Image classification data set "dataset sensor" (larswarnken/sensor_projekt on GitHub). Class labels (4): gummi, metal, plastik, stift.

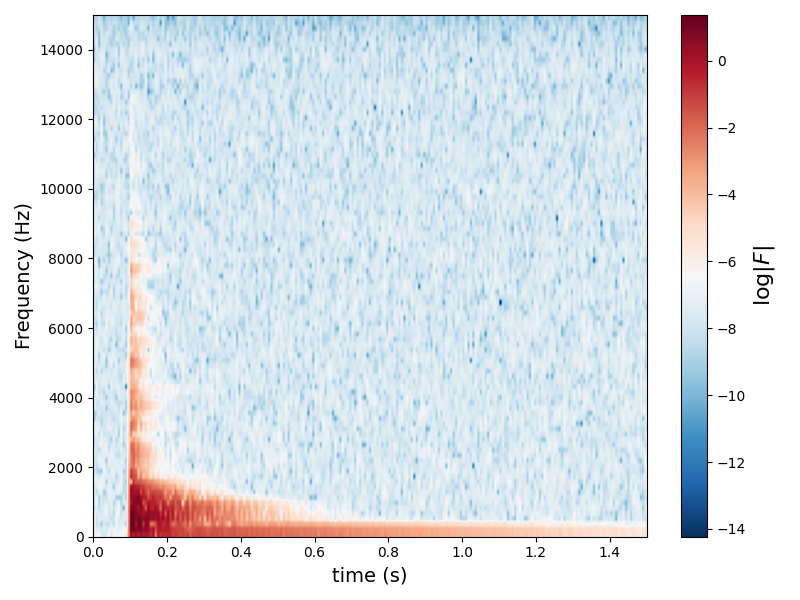
Label: plastik

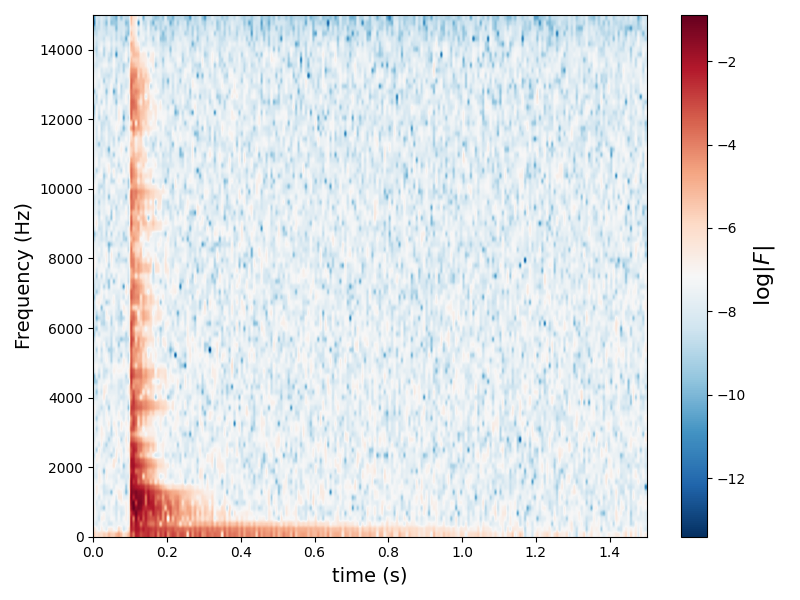
Label: stift

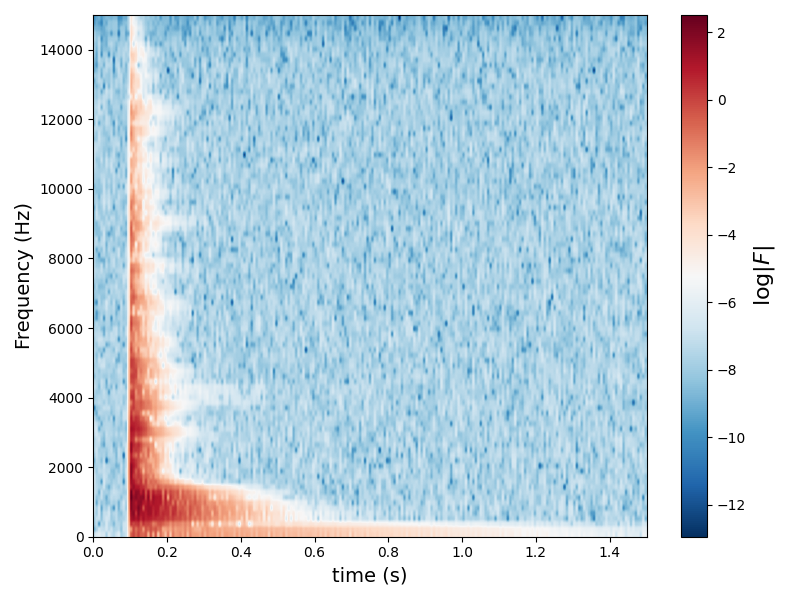
Label: metal

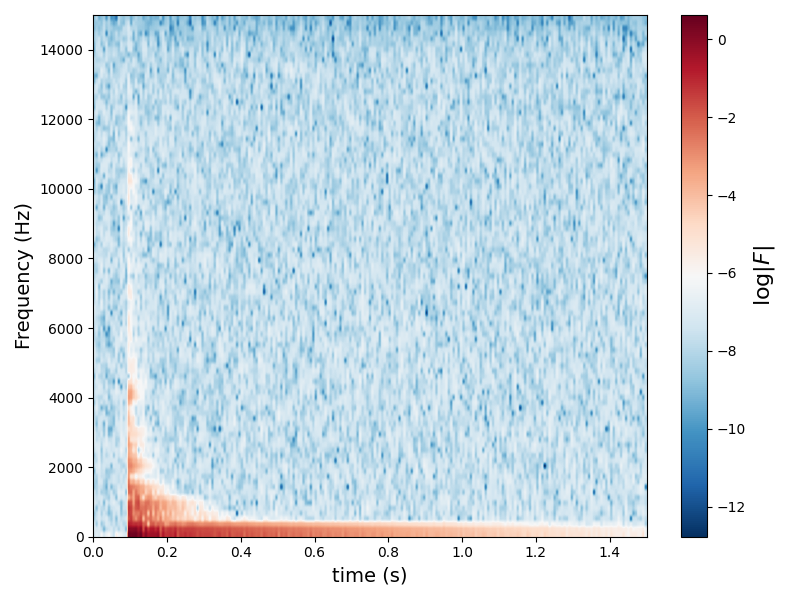
Label: gummi

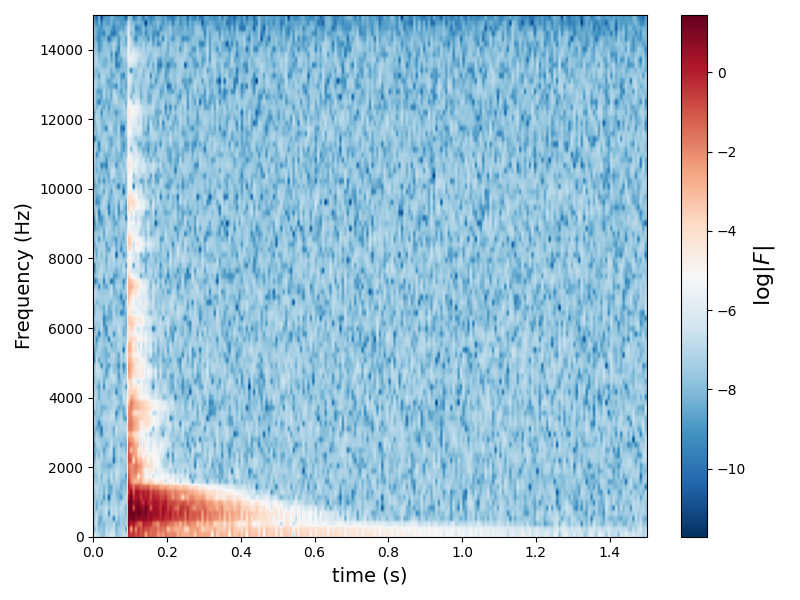
Label: plastik

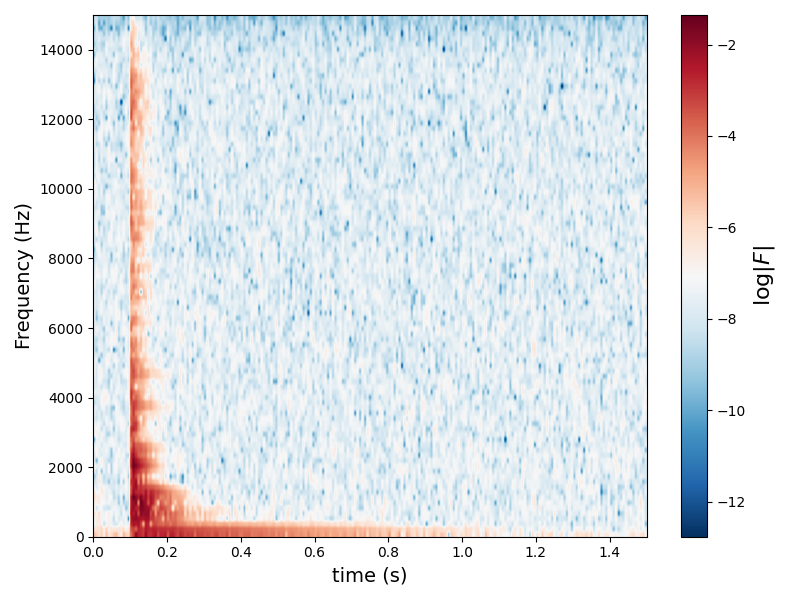
Label: stift
